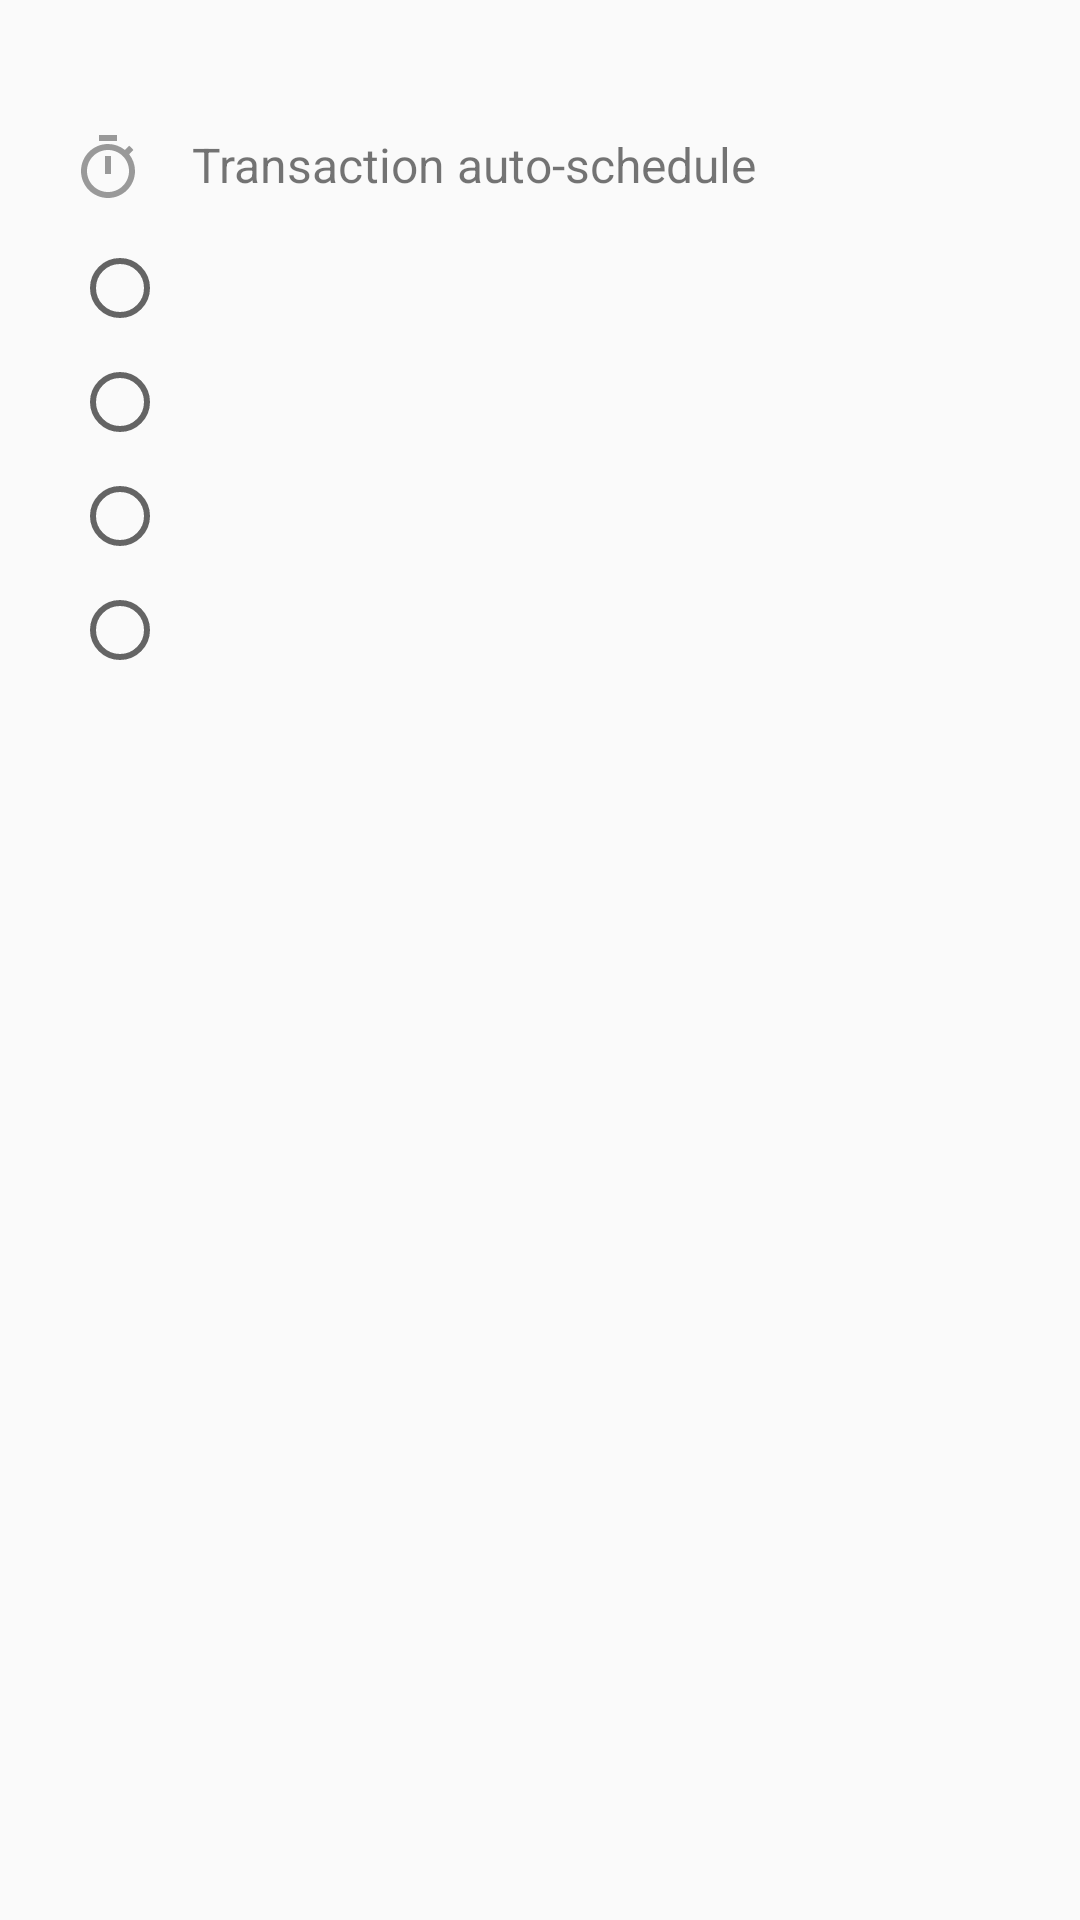

Reconstruct the res/layout file that produces this screen, plus the resources it refers to.
<!-- AndroidManifest.xml: application theme AppTheme -->
<!-- res/layout/dialog_transaction_settings.xml -->
<?xml version="1.0" encoding="utf-8"?>
<android.support.constraint.ConstraintLayout xmlns:android="http://schemas.android.com/apk/res/android"
    xmlns:tools="http://schemas.android.com/tools"
    xmlns:app="http://schemas.android.com/apk/res-auto"
    android:layout_width="match_parent"
    android:layout_height="match_parent"
    android:paddingTop="24dp"
    android:paddingLeft="24dp"
    android:paddingRight="24dp"
    android:paddingBottom="6dp">

    <ImageView
        android:id="@+id/category_icon_image_view"
        tools:ignore="contentDescription"
        android:layout_width="wrap_content"
        android:layout_height="wrap_content"
        app:layout_constraintTop_toTopOf="parent"
        app:layout_constraintStart_toStartOf="parent"
        tools:srcCompat="@drawable/ic_food"/>

    <TextView
        android:id="@+id/transaction_sum_text_view"
        android:layout_width="wrap_content"
        android:layout_height="wrap_content"
        app:layout_constraintStart_toEndOf="@id/category_icon_image_view"
        android:layout_marginLeft="16dp"
        android:textColor="@android:color/black"
        android:textSize="20sp"
        android:layout_marginStart="14dp"
        tools:text="900,00$"/>

    <ImageButton
        android:id="@+id/delete_transaction_button"
        android:layout_width="wrap_content"
        android:layout_height="wrap_content"
        android:background="?attr/selectableItemBackground"
        app:layout_constraintTop_toTopOf="@id/category_icon_image_view"
        app:layout_constraintEnd_toEndOf="parent"
        app:srcCompat="@drawable/ic_delete_forever_accent_24dp" />

    <ImageView
        android:id="@+id/on_repeat_icon_image_view"
        android:layout_width="wrap_content"
        android:layout_height="wrap_content"
        android:layout_marginTop="20dp"
        app:layout_constraintTop_toBottomOf="@id/category_icon_image_view"
        app:layout_constraintStart_toStartOf="@id/category_icon_image_view"
        app:srcCompat="@drawable/ic_timer_gray_24dp" />

    <TextView
        android:layout_width="wrap_content"
        android:layout_height="wrap_content"
        android:layout_marginLeft="16dp"
        app:layout_constraintTop_toTopOf="@id/on_repeat_icon_image_view"
        app:layout_constraintStart_toEndOf="@id/on_repeat_icon_image_view"
        android:text="@string/repeat_transaction_label"
        android:textSize="16sp"
        android:layout_marginStart="16dp" />

    <RadioGroup
        android:id="@+id/repeat_option_radio_group"
        android:layout_width="match_parent"
        android:layout_height="wrap_content"
        android:layout_marginTop="12dp"
        app:layout_constraintTop_toBottomOf="@id/on_repeat_icon_image_view"
        app:layout_constraintStart_toStartOf="parent"
        android:orientation="vertical">

        <RadioButton
            android:id="@+id/repeat_option_1_radio_button"
            android:layout_width="wrap_content"
            android:layout_height="wrap_content"
            android:textSize="16sp"
            tools:text="Никогда"/>

        <RadioButton
            android:id="@+id/repeat_option_2_radio_button"
            android:layout_width="wrap_content"
            android:layout_height="wrap_content"
            android:layout_marginTop="6dp"
            android:textSize="16sp"
            tools:text="Каждый день"/>

        <RadioButton
            android:id="@+id/repeat_option_3_radio_button"
            android:layout_width="wrap_content"
            android:layout_height="wrap_content"
            android:layout_marginTop="6dp"
            android:textSize="16sp"
            tools:text="Каждую неделю"/>

        <RadioButton
            android:id="@+id/repeat_option_4_radio_button"
            android:layout_width="wrap_content"
            android:layout_height="wrap_content"
            android:layout_marginTop="6dp"
            android:textSize="16sp"
            tools:text="Каждый месяц"/>
    </RadioGroup>

</android.support.constraint.ConstraintLayout>
<!-- resources referenced by this layout -->
<resources>
  <!-- drawable ic_timer_gray_24dp (drawable) -->
  <vector xmlns:android="http://schemas.android.com/apk/res/android"
      android:width="24dp"
      android:height="24dp"
      android:viewportHeight="24.0"
      android:viewportWidth="24.0">
      <path
          android:fillColor="#999999"
          android:pathData="M15,1L9,1v2h6L15,1zM11,14h2L13,8h-2v6zM19.03,7.39l1.42,-1.42c-0.43,-0.51 -0.9,-0.99 -1.41,-1.41l-1.42,1.42C16.07,4.74 14.12,4 12,4c-4.97,0 -9,4.03 -9,9s4.02,9 9,9 9,-4.03 9,-9c0,-2.12 -0.74,-4.07 -1.97,-5.61zM12,20c-3.87,0 -7,-3.13 -7,-7s3.13,-7 7,-7 7,3.13 7,7 -3.13,7 -7,7z" />
  </vector>
  <string name="repeat_transaction_label">Transaction auto-schedule</string>
  <style name="AppTheme" parent="Theme.AppCompat.Light.NoActionBar">
          
          <item name="colorPrimary">@color/colorPrimary</item>
          <item name="colorPrimaryDark">@color/colorPrimaryDark</item>
          <item name="colorAccent">@color/colorAccent</item>
          <item name="preferenceTheme">@style/PreferenceThemeOverlay.v14.Material</item>
      </style>
  <color name="colorPrimary">#ffd446</color>
  <color name="colorPrimaryDark">#d6b13b</color>
  <color name="colorAccent">#fe3433</color>
</resources>
